Image classification data set "dataset" (Losabit/Instrument-Classification on GitHub). Class labels (3): guitar, piano, saxo.

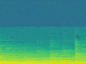
Label: piano

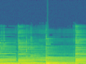
Label: guitar

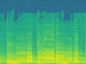
Label: saxo

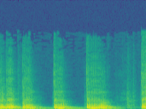
Label: saxo

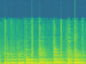
Label: guitar

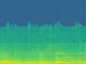
Label: piano
